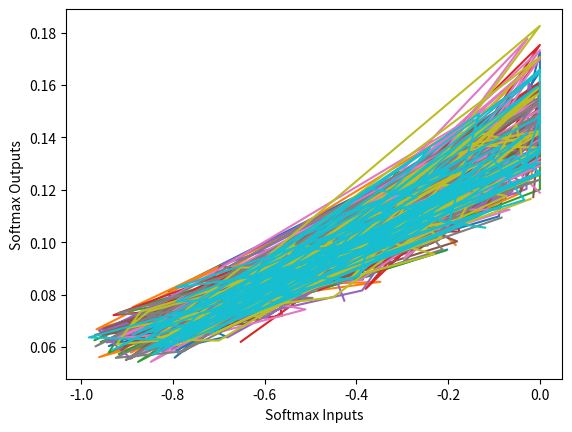

This figure's Python source:
import numpy as np
import matplotlib.pyplot as plt

def softmax_func(x):
    '''
    x: n_samples * n_classes
    caculate
    '''
    orig_shape = x.shape
    if len(x.shape) > 1:
        # Matrix
        row_max = np.max(x, axis=1).reshape(x.shape[0], 1)
        x -= row_max
        exp_x = np.exp(x)
        row_exp_sum = np.sum(exp_x, axis=1).reshape(exp_x.shape[0], 1)
        x = exp_x / row_exp_sum
    else:
        # Vector
        max = np.max(x)
        x -= max
        exp_x = np.exp(x)
        x = exp_x / np.sum(exp_x)
    assert x.shape == orig_shape
    return x

######################################
#      Testing functions below       #
######################################
def test_softmax():
    np.random.seed(20190606)
    softmax_inputs = np.random.rand(100, 10)
    softmax_outputs = softmax_func(softmax_inputs)
    print("\n === TEST RESULT === ")
    print("\n the result of softmax function is")
    print(softmax_outputs)
    return softmax_inputs, softmax_outputs

def picture_softmax():
    softmax_inputs, softmax_outputs = test_softmax()
    print("Softmax Function Input :: {}".format(softmax_inputs))
    print("Softmax Function Output :: {}".format(softmax_outputs))
    plt.plot(softmax_inputs, softmax_outputs)
    plt.xlabel("Softmax Inputs")
    plt.ylabel("Softmax Outputs")
    plt.show()

if __name__ == "__main__":
    test_softmax()
    picture_softmax()